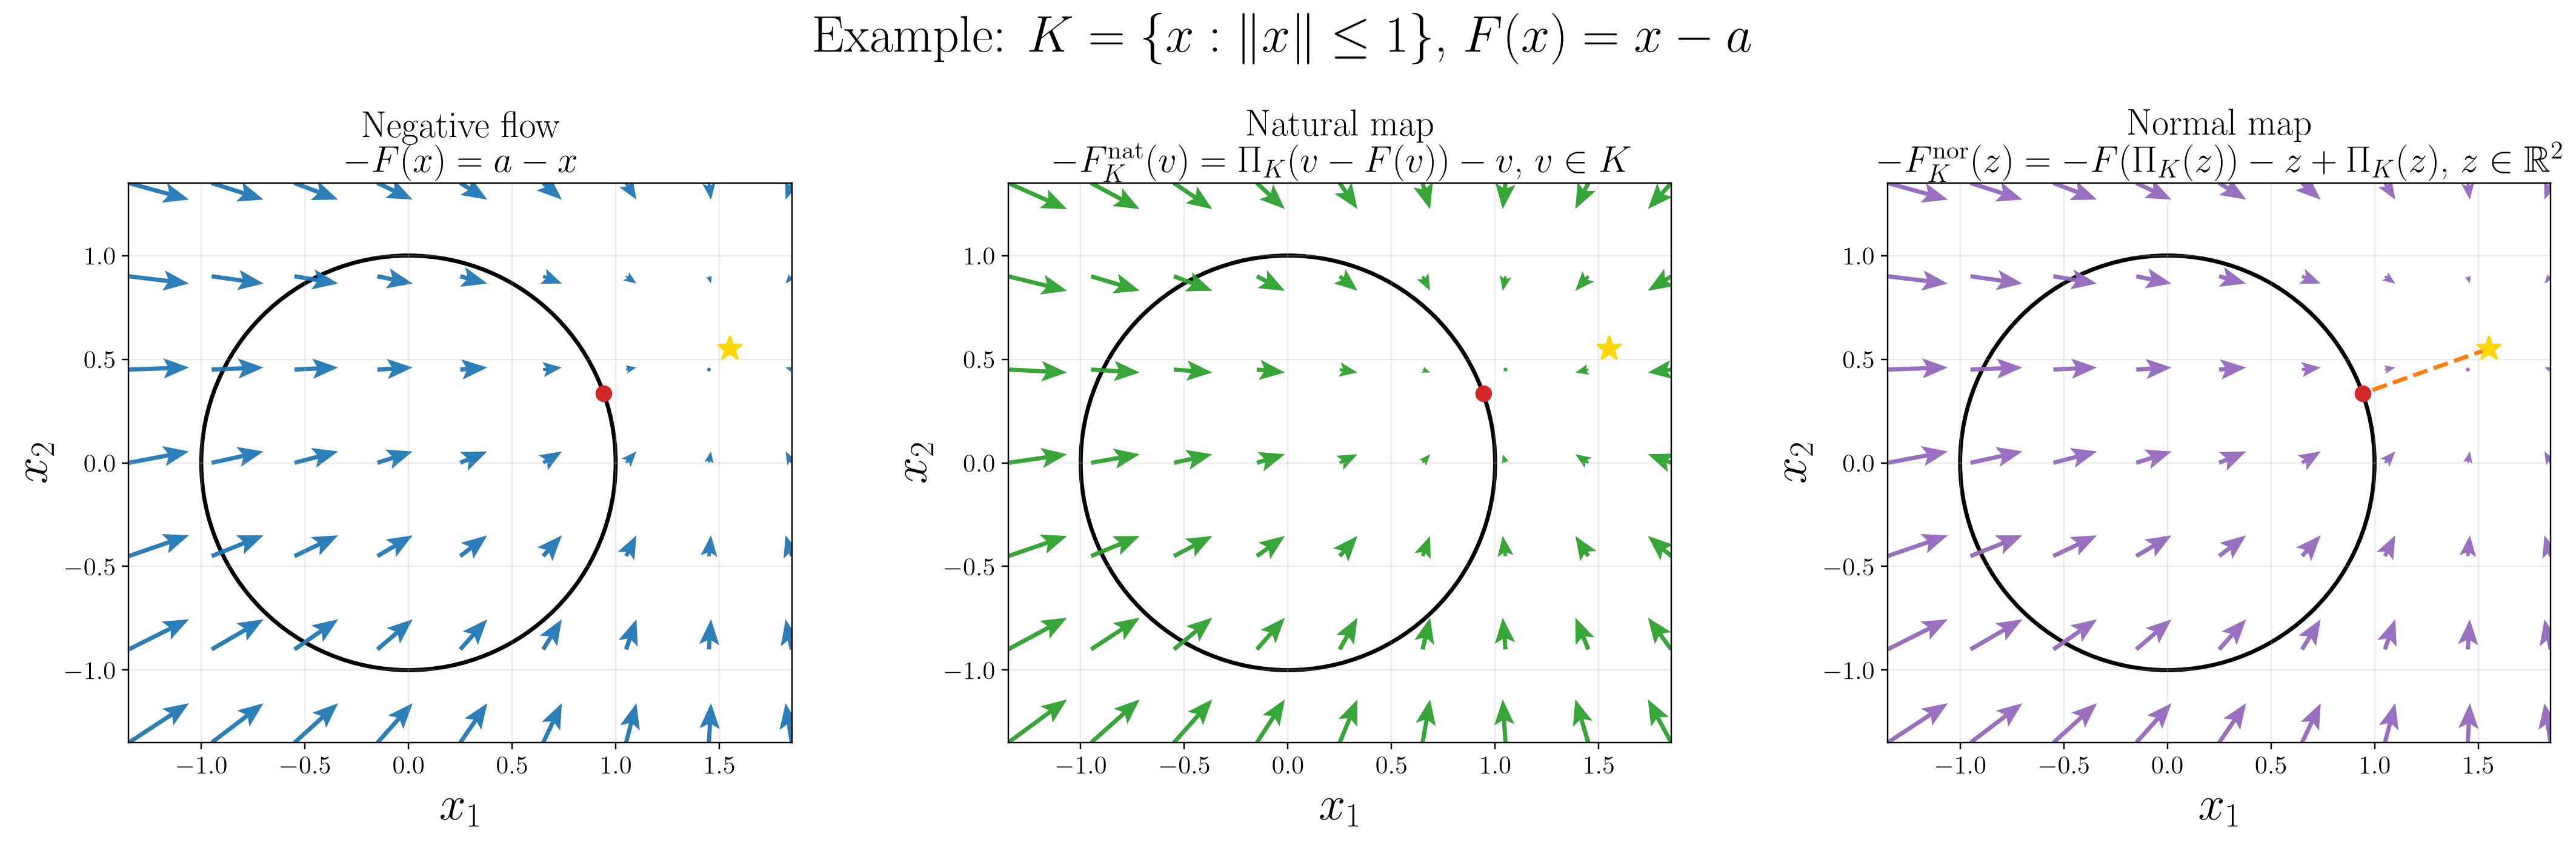

Recreate this plot in Python.
from pathlib import Path

import matplotlib.pyplot as plt
import numpy as np
from matplotlib.patches import Circle

plt.rcParams.update({
    "text.usetex": True,
    "text.latex.preamble": r"\usepackage{amsmath,amssymb}",
    "font.family": "serif",
    "font.serif": ["Computer Modern Roman"],
    "font.size": 14,
    "axes.labelsize": 26,
    "axes.titlesize": 20,
    "legend.fontsize": 13,
})

OUTPUT_DIR = Path(__file__).parent
TAB10 = plt.get_cmap("tab10").colors


# Reproduce a 2D variational-inequality illustration:
# K = unit Euclidean ball, F(x)=x-a, equilibrium x*=Pi_K(a).
a = np.array([1.55, 0.55])
xstar = a / np.linalg.norm(a)

def proj_ball_vec(Y):
    # Y has shape (..., 2)
    n = np.linalg.norm(Y, axis=-1, keepdims=True)
    return np.where(n <= 1, Y, Y / n)

def F(x):
    return x - a

# Canvas/grid
xlim = (-1.35, 1.85)
ylim = (-1.35, 1.35)
x = np.linspace(xlim[0], xlim[1], 9)
y = np.linspace(ylim[0], ylim[1], 7)
X, Y = np.meshgrid(x, y)
P = np.stack([X, Y], axis=-1)

fig, axs = plt.subplots(1, 3, figsize=(20, 6))
fig.suptitle(
    r"Example: $K=\{x:\Vert x\Vert\leq 1\}$, $F(x)=x-a$",
    y=0.99,
    fontsize=28,
)

def setup(ax):
    ax.set_xlim(xlim); ax.set_ylim(ylim)
    ax.set_aspect("equal", adjustable="box")
    ax.add_patch(Circle((0, 0), 1, fill=False, lw=2.2, color="black"))
    ax.grid(True, alpha=0.25)
    ax.set_xlabel(r"$x_1$")
    ax.set_ylabel(r"$x_2$")

# --- Left: negative flow -F(x)=a-x
ax = axs[0]
setup(ax)
U = a[0] - X
V = a[1] - Y
ax.quiver(X, Y, U, V, angles="xy", scale_units="xy",
          width=0.0064, headwidth=4.8, headlength=6.0,
          headaxislength=5.0, color=TAB10[0], alpha=0.95)
ax.plot(a[0], a[1], marker="*", ms=14, color="gold", zorder=5)
ax.plot(xstar[0], xstar[1], "o", ms=8, color=TAB10[3], zorder=6)
ax.set_title("Negative flow\n" r"$-F(x)=a-x$", fontsize=20)

# --- Middle: natural map correction -F_nat(v), v in K
ax = axs[1]
setup(ax)
Vpts = np.stack([X, Y], axis=-1)
YminusF = Vpts - (Vpts - a)  # v - F(v) = a for this affine example
Proj = proj_ball_vec(YminusF)
Fnat = Vpts - Proj
Unat, Vnat = -Fnat[..., 0], -Fnat[..., 1]
ax.quiver(X, Y, Unat,Vnat, angles="xy", scale_units="xy",
          width=0.0064, headwidth=4.8, headlength=6.0,
          headaxislength=5.0, color=TAB10[2], alpha=0.95)
ax.plot(a[0], a[1], marker="*", ms=14, color="gold", zorder=5)
ax.plot(xstar[0], xstar[1], "o", ms=8, color=TAB10[3], zorder=6)
ax.set_title(
    "Natural map\n"
    r"$-F_K^{\mathrm{nat}}(v)=\Pi_K(v-F(v))-v$, $v\in K$",
    fontsize=20,
)

# --- Right: normal map correction -F_nor(z), z in R^2
ax = axs[2]
setup(ax)
Z = P
PiZ = proj_ball_vec(Z)
Fnor = (PiZ - a) + Z - PiZ   # F(Pi_K(z)) + z - Pi_K(z)
Unor, Vnor = -Fnor[..., 0], -Fnor[..., 1]
ax.quiver(X, Y, Unor, Vnor, angles="xy", scale_units="xy",
          width=0.0064, headwidth=4.8, headlength=6.0,
          headaxislength=5.0, color=TAB10[4], alpha=0.95)
ax.plot(a[0], a[1], marker="*", ms=14, color="gold", zorder=5)
ax.plot([a[0], xstar[0]], [a[1], xstar[1]], linestyle="--",
        color=TAB10[1], lw=2.2, zorder=4)
ax.plot(xstar[0], xstar[1], "o", ms=8, color=TAB10[3], zorder=6)
ax.set_title(
    "Normal map\n"
    r"$-F_K^{\mathrm{nor}}(z)=-F(\Pi_K(z))-z+\Pi_K(z)$, $z\in\mathbb{R}^2$",
    fontsize=20,
)

plt.tight_layout(rect=(0, 0, 1, 0.94))
plt.savefig(OUTPUT_DIR / "nat_and_nor.png", dpi=220, bbox_inches="tight")
